The GitHub repository arifnurrhmnn/Dataset-Motif-Batik contains a labelled image folder "dataset" with 5 categories: kawung, megamendung, parang, sidomukti, truntum. Examples follow, each with its label.

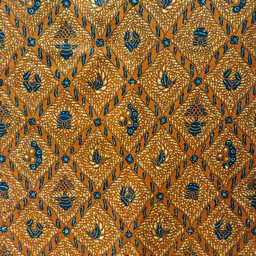
Label: sidomukti

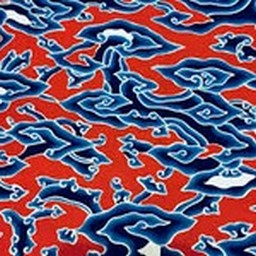
Label: megamendung

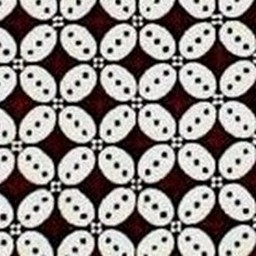
Label: kawung

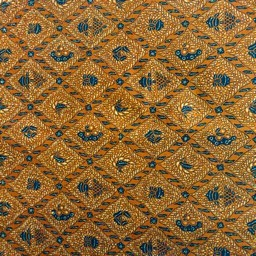
Label: sidomukti

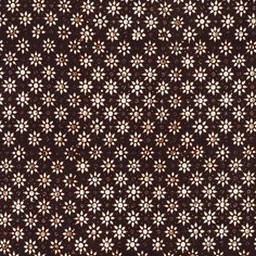
Label: truntum

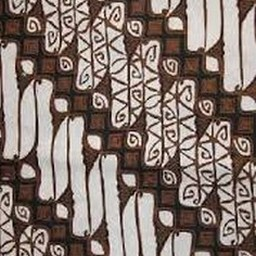
Label: parang
